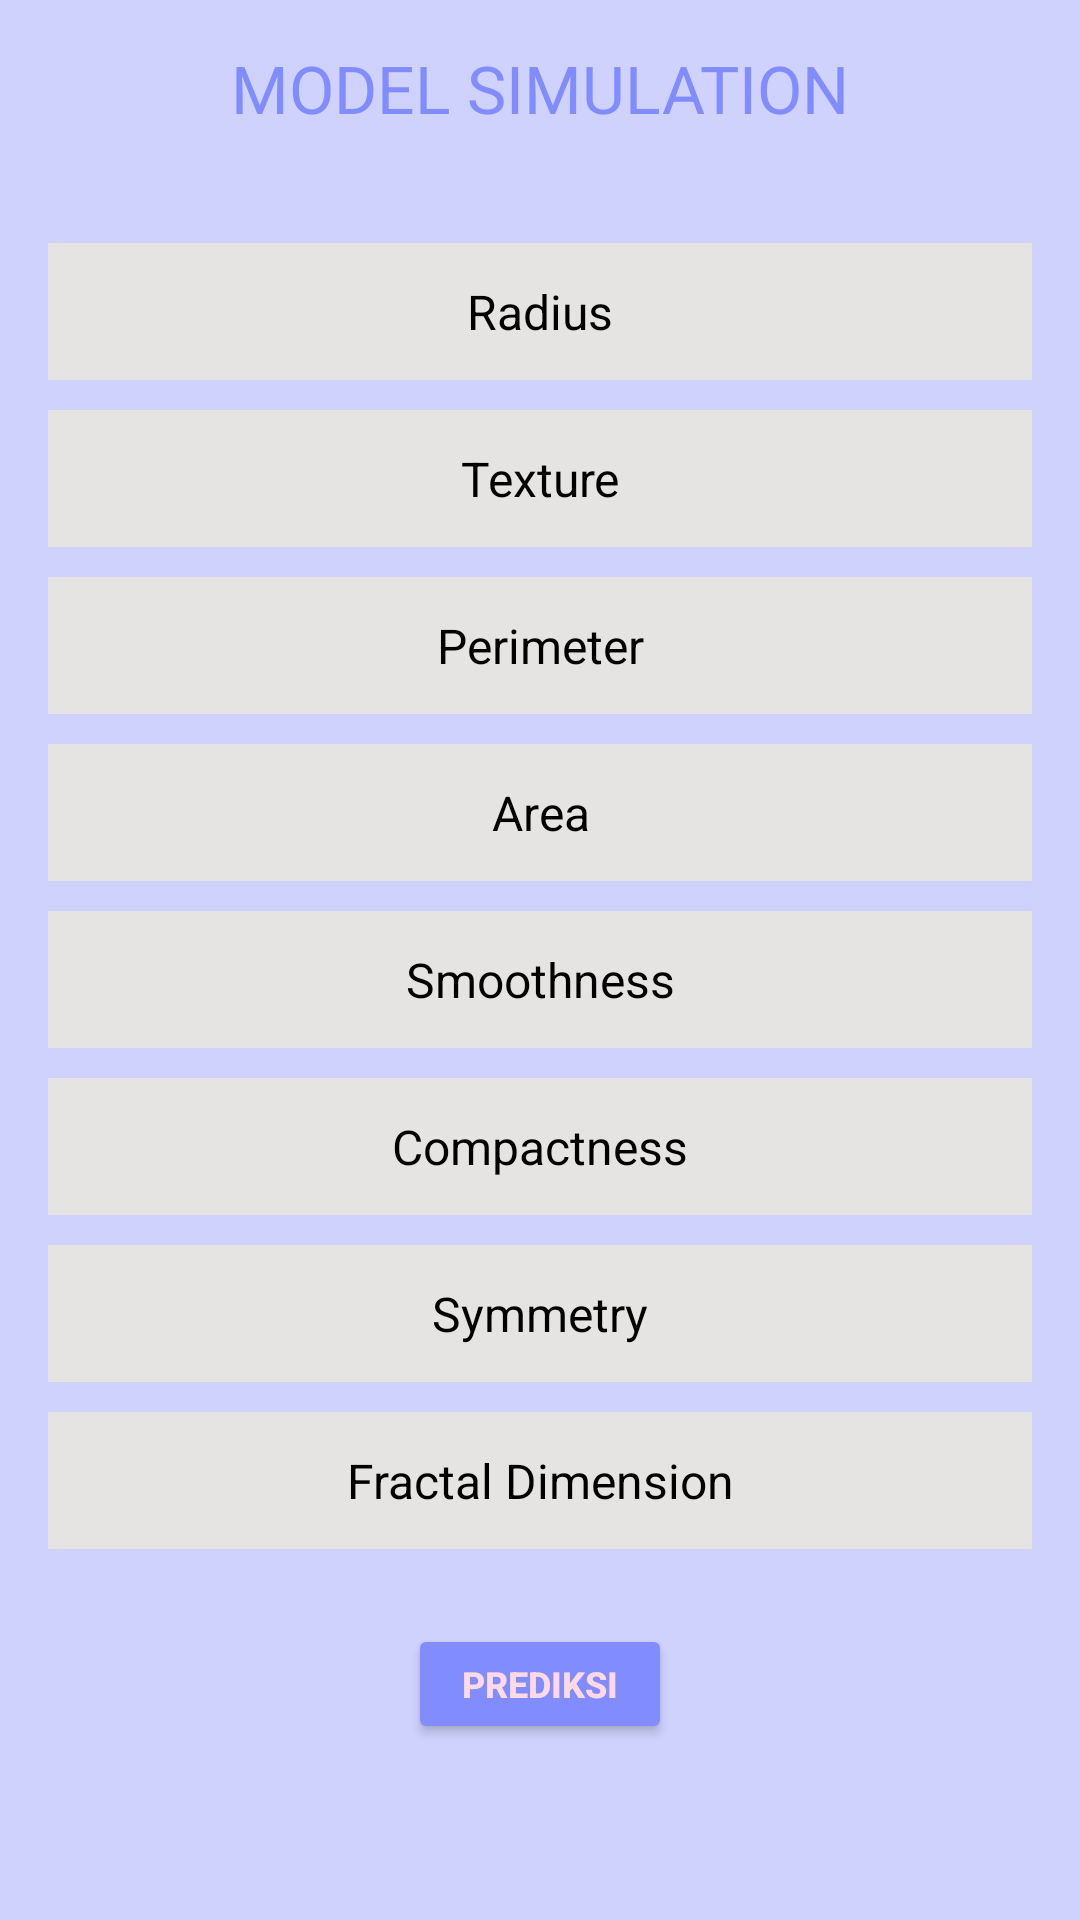

Write the Android layout XML for this screen, with the resource values it uses.
<!-- AndroidManifest.xml: application theme Theme.CancerProstate -->
<!-- res/layout/activity_simulasi.xml -->
<?xml version="1.0" encoding="utf-8"?>
<androidx.coordinatorlayout.widget.CoordinatorLayout
    xmlns:android="http://schemas.android.com/apk/res/android"
    xmlns:tools="http://schemas.android.com/tools"
    xmlns:app="http://schemas.android.com/apk/res-auto"
    android:layout_width="match_parent"
    android:layout_height="match_parent"
    android:background="@color/lavenderblue"
    tools:context=".SimulasiActivity">

    <androidx.constraintlayout.widget.ConstraintLayout
        android:layout_width="match_parent"
        android:layout_height="match_parent">

        <com.google.android.material.appbar.MaterialToolbar
            android:id="@+id/toolbar"
            android:layout_width="236dp"
            android:layout_height="39dp"
            android:layout_marginStart="16dp"
            android:layout_marginTop="10dp"
            android:layout_marginEnd="16dp"
            android:background="@color/lavenderblue"
            app:layout_constraintEnd_toEndOf="parent"
            app:layout_constraintStart_toStartOf="parent"
            app:layout_constraintTop_toTopOf="parent"
            app:popupTheme="@style/Theme.AppCompat.Dialog"
            app:title="MODEL SIMULATION"
            app:titleCentered="true"
            app:titleTextColor="@color/periwinkle" />

        <ScrollView
            android:id="@+id/scrollView2"
            android:layout_width="match_parent"
            android:layout_height="0dp"
            android:layout_marginTop="16dp"
            app:layout_constraintTop_toBottomOf="@id/toolbar"
            app:layout_constraintBottom_toBottomOf="parent"
            app:layout_behavior="@string/appbar_scrolling_view_behavior">

            <LinearLayout
                android:layout_width="match_parent"
                android:layout_height="wrap_content"
                android:orientation="vertical"
                android:padding="16dp">

                <EditText
                    android:id="@+id/Radius"
                    android:layout_width="match_parent"
                    android:layout_height="wrap_content"
                    android:hint="Radius"
                    android:inputType="numberDecimal"
                    android:gravity="center"
                    android:textColor="@color/black"
                    android:textColorHint="@color/black"
                    android:background="@color/grey"
                    android:padding="12dp"
                    android:textSize="16sp" />

                <EditText
                    android:id="@+id/Texture"
                    android:layout_width="match_parent"
                    android:layout_height="wrap_content"
                    android:hint="Texture"
                    android:inputType="numberDecimal"
                    android:gravity="center"
                    android:textColor="@color/black"
                    android:textColorHint="@color/black"
                    android:layout_marginTop="10dp"
                    android:background="@color/grey"
                    android:padding="12dp"
                    android:textSize="16sp" />

                <EditText
                    android:id="@+id/Perimeter"
                    android:layout_width="match_parent"
                    android:layout_height="wrap_content"
                    android:hint="Perimeter"
                    android:inputType="numberDecimal"
                    android:gravity="center"
                    android:textColor="@color/black"
                    android:textColorHint="@color/black"
                    android:layout_marginTop="10dp"
                    android:background="@color/grey"
                    android:padding="12dp"
                    android:textSize="16sp" />

                <EditText
                    android:id="@+id/Area"
                    android:layout_width="match_parent"
                    android:layout_height="wrap_content"
                    android:hint="Area"
                    android:inputType="numberDecimal"
                    android:gravity="center"
                    android:textColor="@color/black"
                    android:textColorHint="@color/black"
                    android:layout_marginTop="10dp"
                    android:background="@color/grey"
                    android:padding="12dp"
                    android:textSize="16sp" />

                <EditText
                    android:id="@+id/Smoothness"
                    android:layout_width="match_parent"
                    android:layout_height="wrap_content"
                    android:hint="Smoothness"
                    android:inputType="numberDecimal"
                    android:gravity="center"
                    android:textColor="@color/black"
                    android:textColorHint="@color/black"
                    android:layout_marginTop="10dp"
                    android:background="@color/grey"
                    android:padding="12dp"
                    android:textSize="16sp" />

                <EditText
                    android:id="@+id/Compactness"
                    android:layout_width="match_parent"
                    android:layout_height="wrap_content"
                    android:hint="Compactness"
                    android:inputType="numberDecimal"
                    android:gravity="center"
                    android:textColor="@color/black"
                    android:textColorHint="@color/black"
                    android:layout_marginTop="10dp"
                    android:background="@color/grey"
                    android:padding="12dp"
                    android:textSize="16sp" />

                <EditText
                    android:id="@+id/Symmetry"
                    android:layout_width="match_parent"
                    android:layout_height="wrap_content"
                    android:hint="Symmetry"
                    android:inputType="numberDecimal"
                    android:gravity="center"
                    android:textColor="@color/black"
                    android:textColorHint="@color/black"
                    android:layout_marginTop="10dp"
                    android:background="@color/grey"
                    android:padding="12dp"
                    android:textSize="16sp" />

                <EditText
                    android:id="@+id/FractalDimension"
                    android:layout_width="match_parent"
                    android:layout_height="wrap_content"
                    android:hint="Fractal Dimension"
                    android:inputType="numberDecimal"
                    android:gravity="center"
                    android:textColor="@color/black"
                    android:textColorHint="@color/black"
                    android:layout_marginTop="10dp"
                    android:background="@color/grey"
                    android:padding="12dp"
                    android:textSize="16sp" />


                <Button
                    android:id="@+id/btnCheck"
                    android:layout_width="wrap_content"
                    android:layout_height="40dp"
                    android:layout_gravity="center"
                    android:layout_marginTop="25dp"
                    android:backgroundTint="@color/periwinkle"
                    android:text="Prediksi"
                    android:textColor="@color/pink"
                    android:textStyle="bold"
                    android:textSize="12sp"
                    app:cornerRadius="20dp" />

                <TextView
                    android:id="@+id/txtResult"
                    android:layout_width="match_parent"
                    android:layout_height="wrap_content"
                    android:textColor="@color/black"
                    android:textSize="16sp"
                    android:gravity="center"
                    android:layout_marginTop="16dp"
                    android:text="" />

            </LinearLayout>
        </ScrollView>
    </androidx.constraintlayout.widget.ConstraintLayout>
</androidx.coordinatorlayout.widget.CoordinatorLayout>
<!-- resources referenced by this layout -->
<resources>
  <color name="black">#FF000000</color>
  <color name="grey">#E5E4E2</color>
  <color name="lavenderblue">#CED2FD</color>
  <color name="periwinkle">#818CFF</color>
  <color name="pink">#FFDAE5</color>
  <style name="Theme.CancerProstate" parent="Base.Theme.CancerProstate" />
  <style name="Base.Theme.CancerProstate" parent="Theme.Material3.DayNight.NoActionBar">
          
          
          <item name="colorPrimary">@color/periwinkle</item>
      <item name="colorPrimaryVariant">@color/periwinkle</item>
      <item name="android:statusBarColor">@color/periwinkle</item>
      </style>
</resources>
